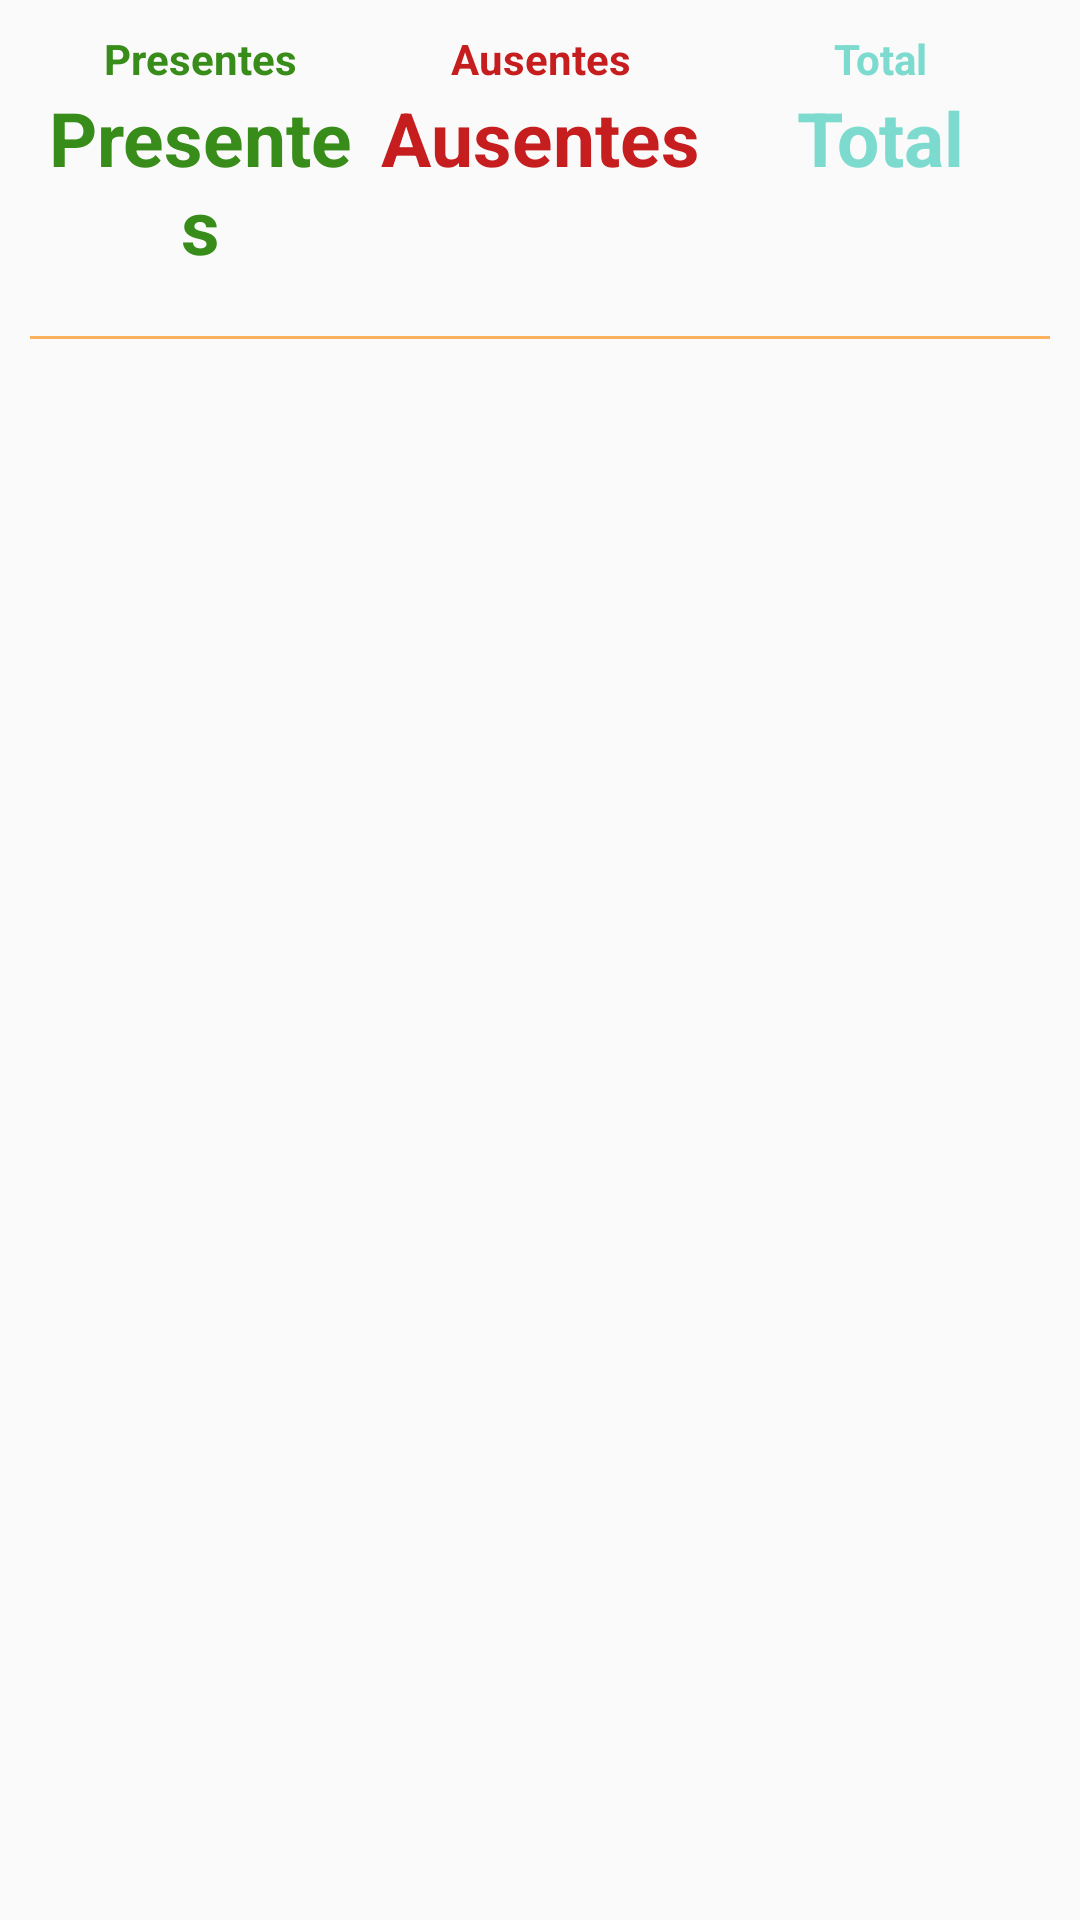

Reconstruct the res/layout file that produces this screen, plus the resources it refers to.
<!-- AndroidManifest.xml: application theme AppTheme -->
<!-- res/layout/fragment_all_invited.xml -->
<?xml version="1.0" encoding="utf-8"?>
<RelativeLayout xmlns:android="http://schemas.android.com/apk/res/android"
    xmlns:tools="http://schemas.android.com/tools"
    android:layout_width="match_parent"
    android:layout_height="match_parent"
    tools:context=".view.fragment.AllInvitedFragment">

    <LinearLayout
        android:id="@+id/linear_dashboard"
        android:layout_width="match_parent"
        android:layout_height="wrap_content"
        android:orientation="vertical"
        android:padding="10dp">
        <LinearLayout
            android:layout_width="match_parent"
            android:layout_height="wrap_content"
            android:orientation="horizontal">
            <TextView
                android:text="@string/presentes"
                android:layout_width="0dp"
                android:gravity="center"
                android:textStyle="bold"
                android:textColor="@color/colorTextPresent"
                android:layout_height="wrap_content"
                android:layout_weight="1"/>
            <TextView
                android:text="@string/ausentes"
                android:layout_width="0dp"
                android:gravity="center"
                android:textStyle="bold"
                android:textColor="@color/colorTextAusent"
                android:layout_height="wrap_content"
                android:layout_weight="1"/>
            <TextView
                android:text="@string/total"
                android:layout_width="0dp"
                android:gravity="center"
                android:textColor="@color/colorTextTotal"
                android:textStyle="bold"
                android:layout_height="wrap_content"
                android:layout_weight="1"/>
        </LinearLayout>
        <LinearLayout
            android:layout_width="match_parent"
            android:layout_height="wrap_content"
            android:orientation="horizontal">
            <TextView
                android:id="@+id/frag_txt_present_all"
                android:text="@string/presentes"
                android:layout_width="0dp"
                android:gravity="center"
                android:textStyle="bold"
                android:textSize="25sp"
                android:textColor="@color/colorTextPresent"
                android:layout_height="wrap_content"
                android:layout_weight="1"/>
            <TextView
                android:id="@+id/frag_txt_ausentes_all"
                android:text="@string/ausentes"
                android:layout_width="0dp"
                android:gravity="center"
                android:textStyle="bold"
                android:textSize="25sp"
                android:textColor="@color/colorTextAusent"
                android:layout_height="wrap_content"
                android:layout_weight="1"/>
            <TextView
                android:id="@+id/frag_txt_total_all"
                android:text="@string/total"
                android:layout_width="0dp"
                android:gravity="center"
                android:textSize="25sp"
                android:textStyle="bold"
                android:textColor="@color/colorTextTotal"
                android:layout_height="wrap_content"
                android:layout_weight="1"/>
        </LinearLayout>
    </LinearLayout>


    <View
        android:id="@+id/view_break"
        android:layout_width="match_parent"
        android:layout_height="1dp"
        android:layout_below="@+id/linear_dashboard"
        android:layout_margin="10dp"
        android:background="@color/colorPrimary"
        />
    <android.support.v7.widget.RecyclerView

        android:id="@+id/frag_rv_all_invited"
        android:layout_width="match_parent"
        android:layout_height="match_parent"
        android:layout_below="@+id/view_break"/>
</RelativeLayout>
<!-- resources referenced by this layout -->
<resources>
  <color name="colorPrimary">#ffb05c</color>
  <color name="colorTextAusent">#fdc61c1c</color>
  <color name="colorTextPresent">#388c19</color>
  <color name="colorTextTotal">#7cdbce</color>
  <string name="ausentes">Ausentes</string>
  <string name="presentes">Presentes</string>
  <string name="total">Total</string>
  <style name="AppTheme" parent="Theme.AppCompat.Light.DarkActionBar">
          
          <item name="colorPrimary">@color/colorPrimary</item>
          <item name="colorPrimaryDark">@color/colorPrimaryDark</item>
          <item name="colorAccent">@color/colorAccent</item>
      </style>
  <color name="colorPrimaryDark">#fa9f3d</color>
  <color name="colorAccent">#b2d76c</color>
</resources>
